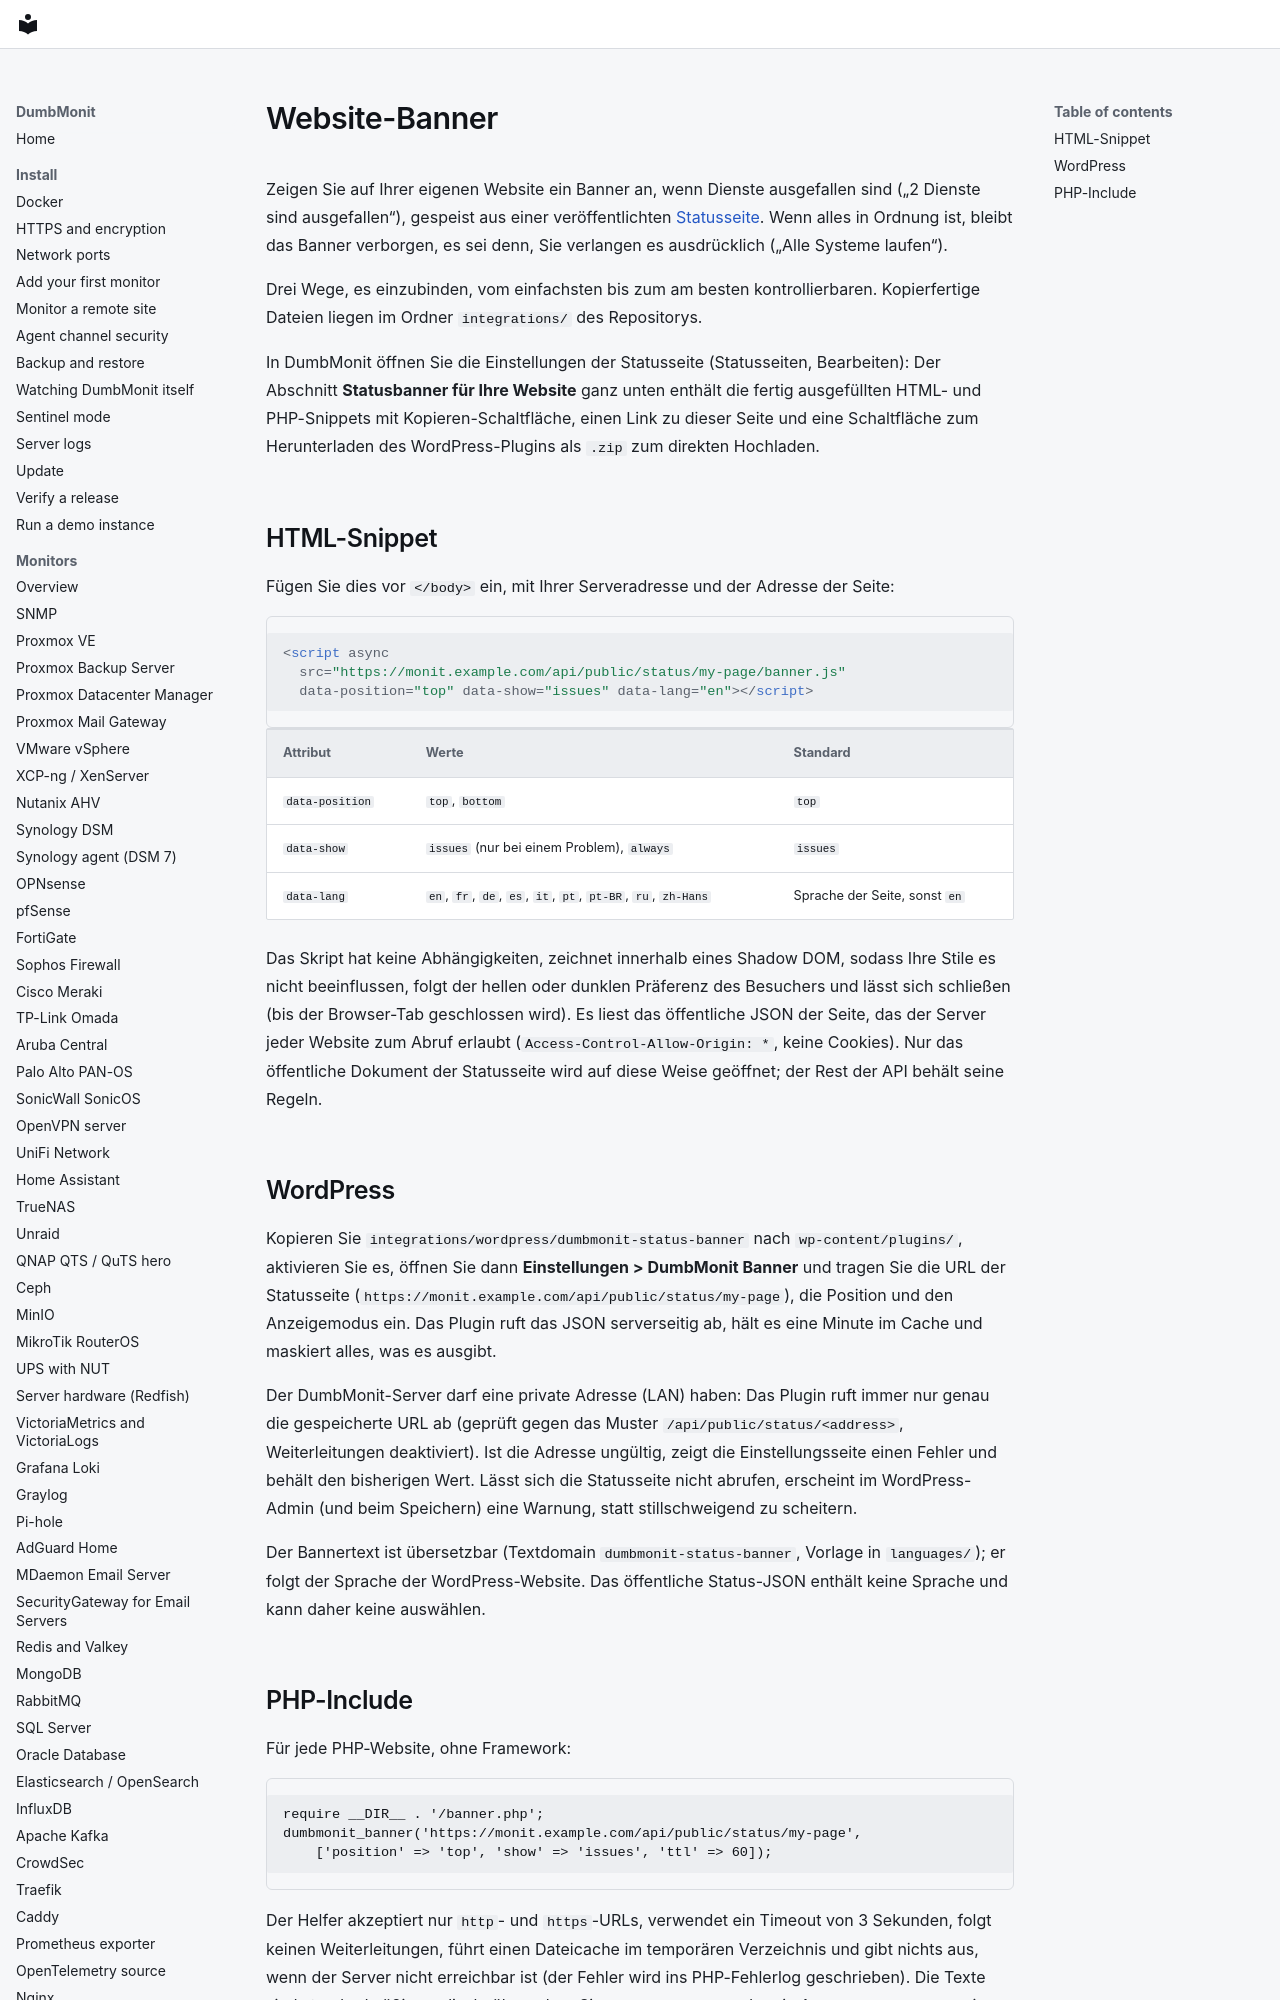

repository: laupernoe/dumbmonit · page: integrations/website-banner.de/index.html · generator: mkdocs

# Website-Banner {#website-banner}

Zeigen Sie auf Ihrer eigenen Website ein Banner an, wenn Dienste ausgefallen sind („2 Dienste
sind ausgefallen“), gespeist aus einer veröffentlichten [Statusseite](../using/status-pages.md).
Wenn alles in Ordnung ist, bleibt das Banner verborgen, es sei denn, Sie verlangen es
ausdrücklich („Alle Systeme laufen“).

Drei Wege, es einzubinden, vom einfachsten bis zum am besten kontrollierbaren. Kopierfertige
Dateien liegen im Ordner `integrations/` des Repositorys.

In DumbMonit öffnen Sie die Einstellungen der Statusseite (Statusseiten, Bearbeiten): Der Abschnitt **Statusbanner für Ihre Website** ganz unten enthält die fertig ausgefüllten HTML- und PHP-Snippets mit Kopieren-Schaltfläche, einen Link zu dieser Seite und eine Schaltfläche zum Herunterladen des WordPress-Plugins als `.zip` zum direkten Hochladen.
